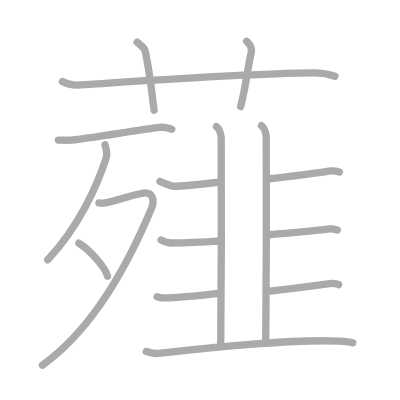
t = 0.00 s
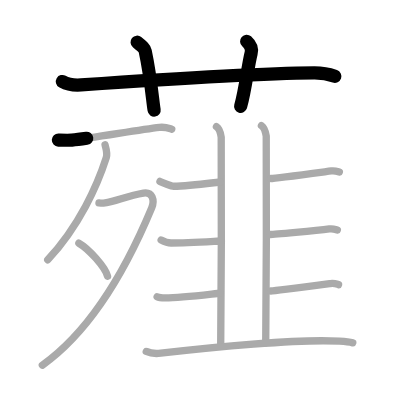
t = 3.25 s
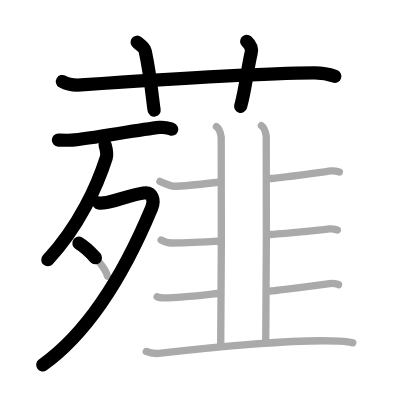
t = 6.50 s
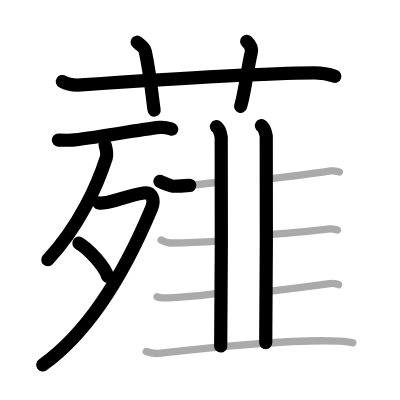
t = 9.50 s
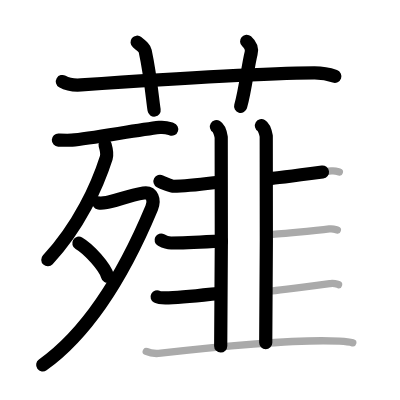
t = 12.75 s
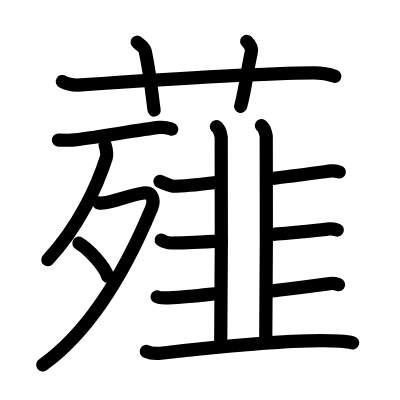
t = 16.00 s

The animated SVG that drew these frames (rendered in a browser with its animation timeline set to each time). Animation: 16 SMIL elements (animate=16); one cycle of 16.00 s.

<?xml version="1.0" standalone="no"?>
<!DOCTYPE svg PUBLIC "-//W3C//DTD SVG 1.1//EN"   "http://www.w3.org/Graphics/SVG/1.1/DTD/svg11.dtd">
<svg width="400px" height="400px"  version="1.1" xmlns="http://www.w3.org/2000/svg">
  <defs>
    <marker id="Triangle" viewBox="0 0 10 10" refX="0" refY="5" markerUnits="strokeWidth" markerWidth="3" style="stroke-opacity:0%;fill:#aaaaaa;" markerHeight="2" orient="auto">
      <path d="M 0 0 L 10 5 L 0 10 z" />
    </marker>
    
    <marker id="Arrow" viewBox="0 0 10 10" refX="5" refY="5" markerUnits="strokeWidth" markerWidth="1.8" style="stroke-opacity:0%;fill:#770000;" markerHeight="2" orient="auto">
      <path d="M 0 4 L 6 4 L 4 1 L 10 5 L 4 9 L 6 6 L 0 6 z" />
        <circle cx="5" cy="5" r="5" />
      </marker>
    
    <marker id="TriangleRed" viewBox="0 0 10 10" refX="0" refY="5" markerUnits="strokeWidth" markerWidth="3" style="stroke-opacity:0%;fill:#CC0000;" markerHeight="2" orient="auto">
      <path d="M 0 0 L 10 5 L 0 10 z" />
    </marker>
    
    <marker id="ArrowRed" viewBox="0 0 10 10" refX="5" refY="5" markerUnits="strokeWidth" markerWidth="1.8" style="stroke-opacity:0%;fill:#CC0000;" markerHeight="2" orient="auto">
      <path d="M 0 4 L 6 4 L 4 1 L 10 5 L 4 9 L 6 6 L 0 6 z" />
        <circle cx="5" cy="5" r="5" />
      </marker>
    
  </defs>
  
  <path style="fill:#ffffff; fill-opacity:100%; fill-rule:evenodd; stroke-width:0;" d="M 0 0 L 400px 0 L 400px 400px L 0 400px L 0 0" />

  <g transform="scale(3.6697247706422 3.6697247706422)">
<path style="fill:none; fill-opacity:0%; fill-rule:evenodd; stroke:#aaaaaa; stroke-opacity:100%; stroke-width: 1.5pt; stroke-linejoin:round; stroke-linecap:round;" d="M17 22.21c1.61 0.94 3.47 1.06 5.1 0.94c15.65-1.07 46.43-3.15 63.51-3.28c2.69-0.02 4.3 0.45 5.64 0.92"></path>
<path style="fill:none; fill-opacity:0%; fill-rule:evenodd; stroke:#aaaaaa; stroke-opacity:100%; stroke-width: 1.5pt; stroke-linejoin:round; stroke-linecap:round;" d="M37.36 11.5c1.55 1.27 2.04 1.65 2.21 2.43C41.12 21.22 41.56 27.35 42 30"></path>
<path style="fill:none; fill-opacity:0%; fill-rule:evenodd; stroke:#aaaaaa; stroke-opacity:100%; stroke-width: 1.5pt; stroke-linejoin:round; stroke-linecap:round;" d="M67.21 11.25c0.92 0.82 1.53 2.06 1.22 3.26c-0.92 3.67-1.53 9.79-2.86 14.49"></path>
<path style="fill:none; fill-opacity:0%; fill-rule:evenodd; stroke:#aaaaaa; stroke-opacity:100%; stroke-width: 1.5pt; stroke-linejoin:round; stroke-linecap:round;" d="M15.91 38.17c0.97 0.03 2.7 0.1 3.67 0.01c4.95-0.43 17.81-2.75 23.88-3.46c1.59-0.19 2.55 0.24 3.35 0.49"></path>
<path style="fill:none; fill-opacity:0%; fill-rule:evenodd; stroke:#aaaaaa; stroke-opacity:100%; stroke-width: 1.5pt; stroke-linejoin:round; stroke-linecap:round;" d="M28.63 39.47c0.17 0.59 0.69 2.37 0.33 3.49c-2.42 7.56-7.36 18.62-15.95 27.84"></path>
<path style="fill:none; fill-opacity:0%; fill-rule:evenodd; stroke:#aaaaaa; stroke-opacity:100%; stroke-width: 1.5pt; stroke-linejoin:round; stroke-linecap:round;" d="M26.97 55.31c0.26 0.04 1.34 0 2.07-0.12c2.38-0.37 5.99-1.94 10.08-2.59c2.41-0.38 3.08 1.97 2.22 4.04C36.5 68.25 27 88.5 11.54 99.5"></path>
<path style="fill:none; fill-opacity:0%; fill-rule:evenodd; stroke:#aaaaaa; stroke-opacity:100%; stroke-width: 1.5pt; stroke-linejoin:round; stroke-linecap:round;" d="M21.49 66.27c2.76 1.58 7.13 6.51 7.82 8.98"></path>
<path style="fill:none; fill-opacity:0%; fill-rule:evenodd; stroke:#aaaaaa; stroke-opacity:100%; stroke-width: 1.5pt; stroke-linejoin:round; stroke-linecap:round;" d="M58.98 34.52c0.72 0.44 1.16 1.98 1.3 2.87c0.15 0.88 0 51.37-0.14 56.89"></path>
<path style="fill:none; fill-opacity:0%; fill-rule:evenodd; stroke:#aaaaaa; stroke-opacity:100%; stroke-width: 1.5pt; stroke-linejoin:round; stroke-linecap:round;" d="M71.24 34.25c0.73 0.44 1.16 1.99 1.31 2.87c0.14 0.88 0 50.75-0.14 56.27"></path>
<path style="fill:none; fill-opacity:0%; fill-rule:evenodd; stroke:#aaaaaa; stroke-opacity:100%; stroke-width: 1.5pt; stroke-linejoin:round; stroke-linecap:round;" d="M43.59 49.44c0.58 0.31 3.13 1.31 3.71 1.31c4.7-0.02 12.08-1.15 12.69-1.15"></path>
<path style="fill:none; fill-opacity:0%; fill-rule:evenodd; stroke:#aaaaaa; stroke-opacity:100%; stroke-width: 1.5pt; stroke-linejoin:round; stroke-linecap:round;" d="M43.91 65.41c0.58 0.31 2.13 0.81 2.71 0.81c4.7-0.02 13.1-0.55 13.72-0.55"></path>
<path style="fill:none; fill-opacity:0%; fill-rule:evenodd; stroke:#aaaaaa; stroke-opacity:100%; stroke-width: 1.5pt; stroke-linejoin:round; stroke-linecap:round;" d="M42.82 80.87c0.58 0.31 1.63 0.31 2.21 0.31c4.7-0.02 14.2-1.26 14.81-1.26"></path>
<path style="fill:none; fill-opacity:0%; fill-rule:evenodd; stroke:#aaaaaa; stroke-opacity:100%; stroke-width: 1.5pt; stroke-linejoin:round; stroke-linecap:round;" d="M73.83 48.65c0.83 0 12.66-1.58 16.46-2.08c1.04-0.13 1.67 0.15 2.19 0.3"></path>
<path style="fill:none; fill-opacity:0%; fill-rule:evenodd; stroke:#aaaaaa; stroke-opacity:100%; stroke-width: 1.5pt; stroke-linejoin:round; stroke-linecap:round;" d="M73.66 63.91c0.83 0 12.28-1.03 16.08-1.53c1.04-0.14 1.67 0.15 2.19 0.3"></path>
<path style="fill:none; fill-opacity:0%; fill-rule:evenodd; stroke:#aaaaaa; stroke-opacity:100%; stroke-width: 1.5pt; stroke-linejoin:round; stroke-linecap:round;" d="M73.83 79.29c0.83 0 12.44-1.53 16.24-2.03c1.04-0.13 1.67 0.15 2.19 0.3"></path>
<path style="fill:none; fill-opacity:0%; fill-rule:evenodd; stroke:#aaaaaa; stroke-opacity:100%; stroke-width: 1.5pt; stroke-linejoin:round; stroke-linecap:round;" d="M39.86 95.77c1.03 0.48 2.93 0.6 3.96 0.48c13.35-1.54 37.85-3.96 48.69-3.29c1.72 0.11 2.75 0.23 3.62 0.47"></path>

<path style="fill:none; fill-opacity:0%; fill-rule:evenodd; stroke:#000000; stroke-opacity:100%; stroke-width: 2.7pt; stroke-linejoin:round; stroke-linecap:round;" d="M17 22.21c1.61 0.94 3.47 1.06 5.1 0.94c15.65-1.07 46.43-3.15 63.51-3.28c2.69-0.02 4.3 0.45 5.64 0.92" pathLength="100" stroke-dashoffset="100" stroke-dasharray="100 105"><animate id="dashAnim1" attributeName="stroke-dashoffset" from="100" to="0" dur="1s" calcMode="linear" fill="freeze"/></path>
<path style="fill:none; fill-opacity:0%; fill-rule:evenodd; stroke:#000000; stroke-opacity:100%; stroke-width: 2.7pt; stroke-linejoin:round; stroke-linecap:round;" d="M37.36 11.5c1.55 1.27 2.04 1.65 2.21 2.43C41.12 21.22 41.56 27.35 42 30" pathLength="100" stroke-dashoffset="100" stroke-dasharray="100 105"><animate id="dashAnim2" attributeName="stroke-dashoffset" from="100" to="0" dur="1s" calcMode="linear" begin="dashAnim1.end" fill="freeze"/></path>
<path style="fill:none; fill-opacity:0%; fill-rule:evenodd; stroke:#000000; stroke-opacity:100%; stroke-width: 2.7pt; stroke-linejoin:round; stroke-linecap:round;" d="M67.21 11.25c0.92 0.82 1.53 2.06 1.22 3.26c-0.92 3.67-1.53 9.79-2.86 14.49" pathLength="100" stroke-dashoffset="100" stroke-dasharray="100 105"><animate id="dashAnim3" attributeName="stroke-dashoffset" from="100" to="0" dur="1s" calcMode="linear" begin="dashAnim2.end" fill="freeze"/></path>
<path style="fill:none; fill-opacity:0%; fill-rule:evenodd; stroke:#000000; stroke-opacity:100%; stroke-width: 2.7pt; stroke-linejoin:round; stroke-linecap:round;" d="M15.91 38.17c0.97 0.03 2.7 0.1 3.67 0.01c4.95-0.43 17.81-2.75 23.88-3.46c1.59-0.19 2.55 0.24 3.35 0.49" pathLength="100" stroke-dashoffset="100" stroke-dasharray="100 105"><animate id="dashAnim4" attributeName="stroke-dashoffset" from="100" to="0" dur="1s" calcMode="linear" begin="dashAnim3.end" fill="freeze"/></path>
<path style="fill:none; fill-opacity:0%; fill-rule:evenodd; stroke:#000000; stroke-opacity:100%; stroke-width: 2.7pt; stroke-linejoin:round; stroke-linecap:round;" d="M28.63 39.47c0.17 0.59 0.69 2.37 0.33 3.49c-2.42 7.56-7.36 18.62-15.95 27.84" pathLength="100" stroke-dashoffset="100" stroke-dasharray="100 105"><animate id="dashAnim5" attributeName="stroke-dashoffset" from="100" to="0" dur="1s" calcMode="linear" begin="dashAnim4.end" fill="freeze"/></path>
<path style="fill:none; fill-opacity:0%; fill-rule:evenodd; stroke:#000000; stroke-opacity:100%; stroke-width: 2.7pt; stroke-linejoin:round; stroke-linecap:round;" d="M26.97 55.31c0.26 0.04 1.34 0 2.07-0.12c2.38-0.37 5.99-1.94 10.08-2.59c2.41-0.38 3.08 1.97 2.22 4.04C36.5 68.25 27 88.5 11.54 99.5" pathLength="100" stroke-dashoffset="100" stroke-dasharray="100 105"><animate id="dashAnim6" attributeName="stroke-dashoffset" from="100" to="0" dur="1s" calcMode="linear" begin="dashAnim5.end" fill="freeze"/></path>
<path style="fill:none; fill-opacity:0%; fill-rule:evenodd; stroke:#000000; stroke-opacity:100%; stroke-width: 2.7pt; stroke-linejoin:round; stroke-linecap:round;" d="M21.49 66.27c2.76 1.58 7.13 6.51 7.82 8.98" pathLength="100" stroke-dashoffset="100" stroke-dasharray="100 105"><animate id="dashAnim7" attributeName="stroke-dashoffset" from="100" to="0" dur="1s" calcMode="linear" begin="dashAnim6.end" fill="freeze"/></path>
<path style="fill:none; fill-opacity:0%; fill-rule:evenodd; stroke:#000000; stroke-opacity:100%; stroke-width: 2.7pt; stroke-linejoin:round; stroke-linecap:round;" d="M58.98 34.52c0.72 0.44 1.16 1.98 1.3 2.87c0.15 0.88 0 51.37-0.14 56.89" pathLength="100" stroke-dashoffset="100" stroke-dasharray="100 105"><animate id="dashAnim8" attributeName="stroke-dashoffset" from="100" to="0" dur="1s" calcMode="linear" begin="dashAnim7.end" fill="freeze"/></path>
<path style="fill:none; fill-opacity:0%; fill-rule:evenodd; stroke:#000000; stroke-opacity:100%; stroke-width: 2.7pt; stroke-linejoin:round; stroke-linecap:round;" d="M71.24 34.25c0.73 0.44 1.16 1.99 1.31 2.87c0.14 0.88 0 50.75-0.14 56.27" pathLength="100" stroke-dashoffset="100" stroke-dasharray="100 105"><animate id="dashAnim9" attributeName="stroke-dashoffset" from="100" to="0" dur="1s" calcMode="linear" begin="dashAnim8.end" fill="freeze"/></path>
<path style="fill:none; fill-opacity:0%; fill-rule:evenodd; stroke:#000000; stroke-opacity:100%; stroke-width: 2.7pt; stroke-linejoin:round; stroke-linecap:round;" d="M43.59 49.44c0.58 0.31 3.13 1.31 3.71 1.31c4.7-0.02 12.08-1.15 12.69-1.15" pathLength="100" stroke-dashoffset="100" stroke-dasharray="100 105"><animate id="dashAnim10" attributeName="stroke-dashoffset" from="100" to="0" dur="1s" calcMode="linear" begin="dashAnim9.end" fill="freeze"/></path>
<path style="fill:none; fill-opacity:0%; fill-rule:evenodd; stroke:#000000; stroke-opacity:100%; stroke-width: 2.7pt; stroke-linejoin:round; stroke-linecap:round;" d="M43.91 65.41c0.58 0.31 2.13 0.81 2.71 0.81c4.7-0.02 13.1-0.55 13.72-0.55" pathLength="100" stroke-dashoffset="100" stroke-dasharray="100 105"><animate id="dashAnim11" attributeName="stroke-dashoffset" from="100" to="0" dur="1s" calcMode="linear" begin="dashAnim10.end" fill="freeze"/></path>
<path style="fill:none; fill-opacity:0%; fill-rule:evenodd; stroke:#000000; stroke-opacity:100%; stroke-width: 2.7pt; stroke-linejoin:round; stroke-linecap:round;" d="M42.82 80.87c0.58 0.31 1.63 0.31 2.21 0.31c4.7-0.02 14.2-1.26 14.81-1.26" pathLength="100" stroke-dashoffset="100" stroke-dasharray="100 105"><animate id="dashAnim12" attributeName="stroke-dashoffset" from="100" to="0" dur="1s" calcMode="linear" begin="dashAnim11.end" fill="freeze"/></path>
<path style="fill:none; fill-opacity:0%; fill-rule:evenodd; stroke:#000000; stroke-opacity:100%; stroke-width: 2.7pt; stroke-linejoin:round; stroke-linecap:round;" d="M73.83 48.65c0.83 0 12.66-1.58 16.46-2.08c1.04-0.13 1.67 0.15 2.19 0.3" pathLength="100" stroke-dashoffset="100" stroke-dasharray="100 105"><animate id="dashAnim13" attributeName="stroke-dashoffset" from="100" to="0" dur="1s" calcMode="linear" begin="dashAnim12.end" fill="freeze"/></path>
<path style="fill:none; fill-opacity:0%; fill-rule:evenodd; stroke:#000000; stroke-opacity:100%; stroke-width: 2.7pt; stroke-linejoin:round; stroke-linecap:round;" d="M73.66 63.91c0.83 0 12.28-1.03 16.08-1.53c1.04-0.14 1.67 0.15 2.19 0.3" pathLength="100" stroke-dashoffset="100" stroke-dasharray="100 105"><animate id="dashAnim14" attributeName="stroke-dashoffset" from="100" to="0" dur="1s" calcMode="linear" begin="dashAnim13.end" fill="freeze"/></path>
<path style="fill:none; fill-opacity:0%; fill-rule:evenodd; stroke:#000000; stroke-opacity:100%; stroke-width: 2.7pt; stroke-linejoin:round; stroke-linecap:round;" d="M73.83 79.29c0.83 0 12.44-1.53 16.24-2.03c1.04-0.13 1.67 0.15 2.19 0.3" pathLength="100" stroke-dashoffset="100" stroke-dasharray="100 105"><animate id="dashAnim15" attributeName="stroke-dashoffset" from="100" to="0" dur="1s" calcMode="linear" begin="dashAnim14.end" fill="freeze"/></path>
<path style="fill:none; fill-opacity:0%; fill-rule:evenodd; stroke:#000000; stroke-opacity:100%; stroke-width: 2.7pt; stroke-linejoin:round; stroke-linecap:round;" d="M39.86 95.77c1.03 0.48 2.93 0.6 3.96 0.48c13.35-1.54 37.85-3.96 48.69-3.29c1.72 0.11 2.75 0.23 3.62 0.47" pathLength="100" stroke-dashoffset="100" stroke-dasharray="100 105"><animate id="dashAnim16" attributeName="stroke-dashoffset" from="100" to="0" dur="1s" calcMode="linear" begin="dashAnim15.end" fill="freeze"/></path>

</g>

</svg>  
          
